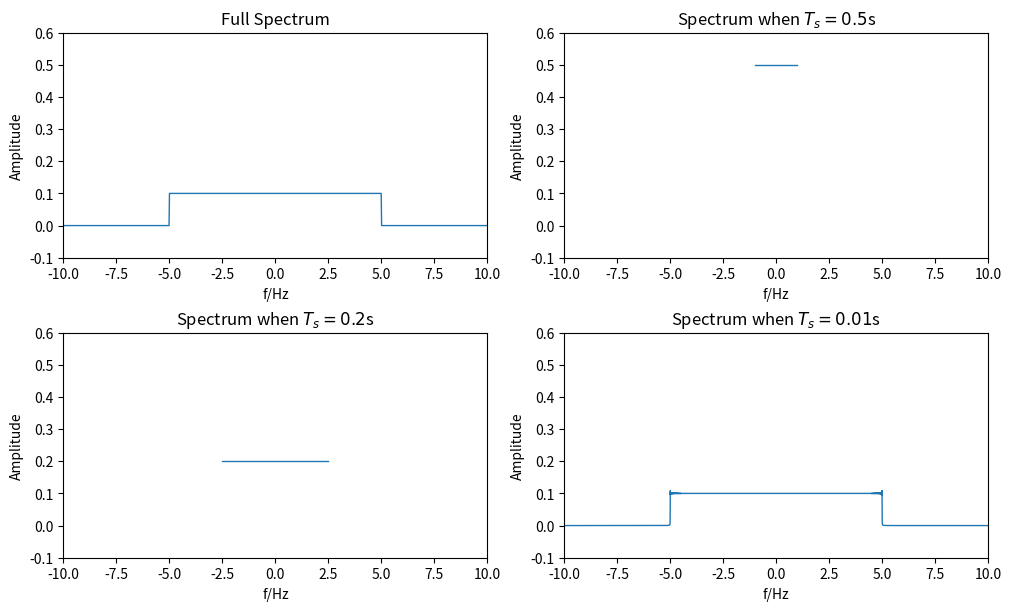

Generate this figure with matplotlib:
r'''
已知信号\( \mathrm{Sa}(10πt) \)，通过不同时间间隔\(T_s\)取样，画出频谱，并分析取样率和信号频率关系。
要求： 
（1）以\(T_s = 0.5\)取样，画幅度频谱 
（2）以\(T_s = 0.2\)取样，画幅度频谱 
（3）以\(T_s = 0.01\)取样，画幅度频谱 
（4）总结结果，讨论取样率和信号频率关系 
'''
import sympy as sp
import numpy as np
import matplotlib.pyplot as plt
from matplotlib.axes import Axes

import matplotlib
matplotlib.rcParams.update({"lines.linewidth": 1,
                            "figure.constrained_layout.use": True})

ax: list[list[Axes]]
fig, ax = plt.subplots(2, 2, figsize=(10, 6))

t_sym = sp.symbols("t", real=True)
freq_sym = sp.symbols("f", real=True)
# Here $\sinc x = \frac{\sin x}{x}$ in `sympy`
# Rather than $\sinc x = \frac{\sin\pi x}{\pi x}$ in `numpy`
f_sym = sp.sinc(10*sp.pi * t_sym)

spec_sym = sp.fourier_transform(f_sym, t_sym, freq_sym)
spec_sym = sp.simplify(spec_sym)

F = sp.lambdify(freq_sym, spec_sym, "numpy")
freq = np.linspace(-10, 10, 1000)
ax[0][0].plot(freq, np.abs(F(freq)))
ax[0][0].set_title("Full Spectrum")


Ts = 0.5
fs = 1/Ts
t = np.arange(-100, 100, Ts)
N = len(t)
f = np.sinc(10*t)

spec1 = np.fft.fft(f)*Ts
freq = np.fft.fftfreq(N, Ts)
spec1 = np.fft.fftshift(spec1)
freq = np.fft.fftshift(freq)
ax[0][1].plot(freq, np.abs(spec1))
ax[0][1].set_title("Spectrum when $T_s=0.5$s")


Ts = 0.2
fs = 1/Ts
t = np.arange(-100, 100, Ts)
N = len(t)
f = np.sinc(10*t)

spec2 = np.fft.fft(f)*Ts
freq = np.fft.fftfreq(N, Ts)
spec2 = np.fft.fftshift(spec2)
freq = np.fft.fftshift(freq)
ax[1][0].plot(freq, np.abs(spec2))
ax[1][0].set_title("Spectrum when $T_s=0.2$s")


Ts = 0.01
fs = 1/Ts
t = np.arange(-100, 100, Ts)
N = len(t)
f = np.sinc(10*t)

spec3 = np.fft.fft(f)*Ts
freq = np.fft.fftfreq(N, Ts)
spec3 = np.fft.fftshift(spec3)
freq = np.fft.fftshift(freq)
ax[1][1].plot(freq, np.abs(spec3))
ax[1][1].set_title("Spectrum when $T_s=0.01$s")


axs: Axes
for axs in ax.flatten():
    axs.set_ylim([-0.1, 0.6])
    axs.set_xlim([-10, 10])
    axs.set_xlabel("f/Hz")
    axs.set_ylabel("Amplitude")

plt.show()
